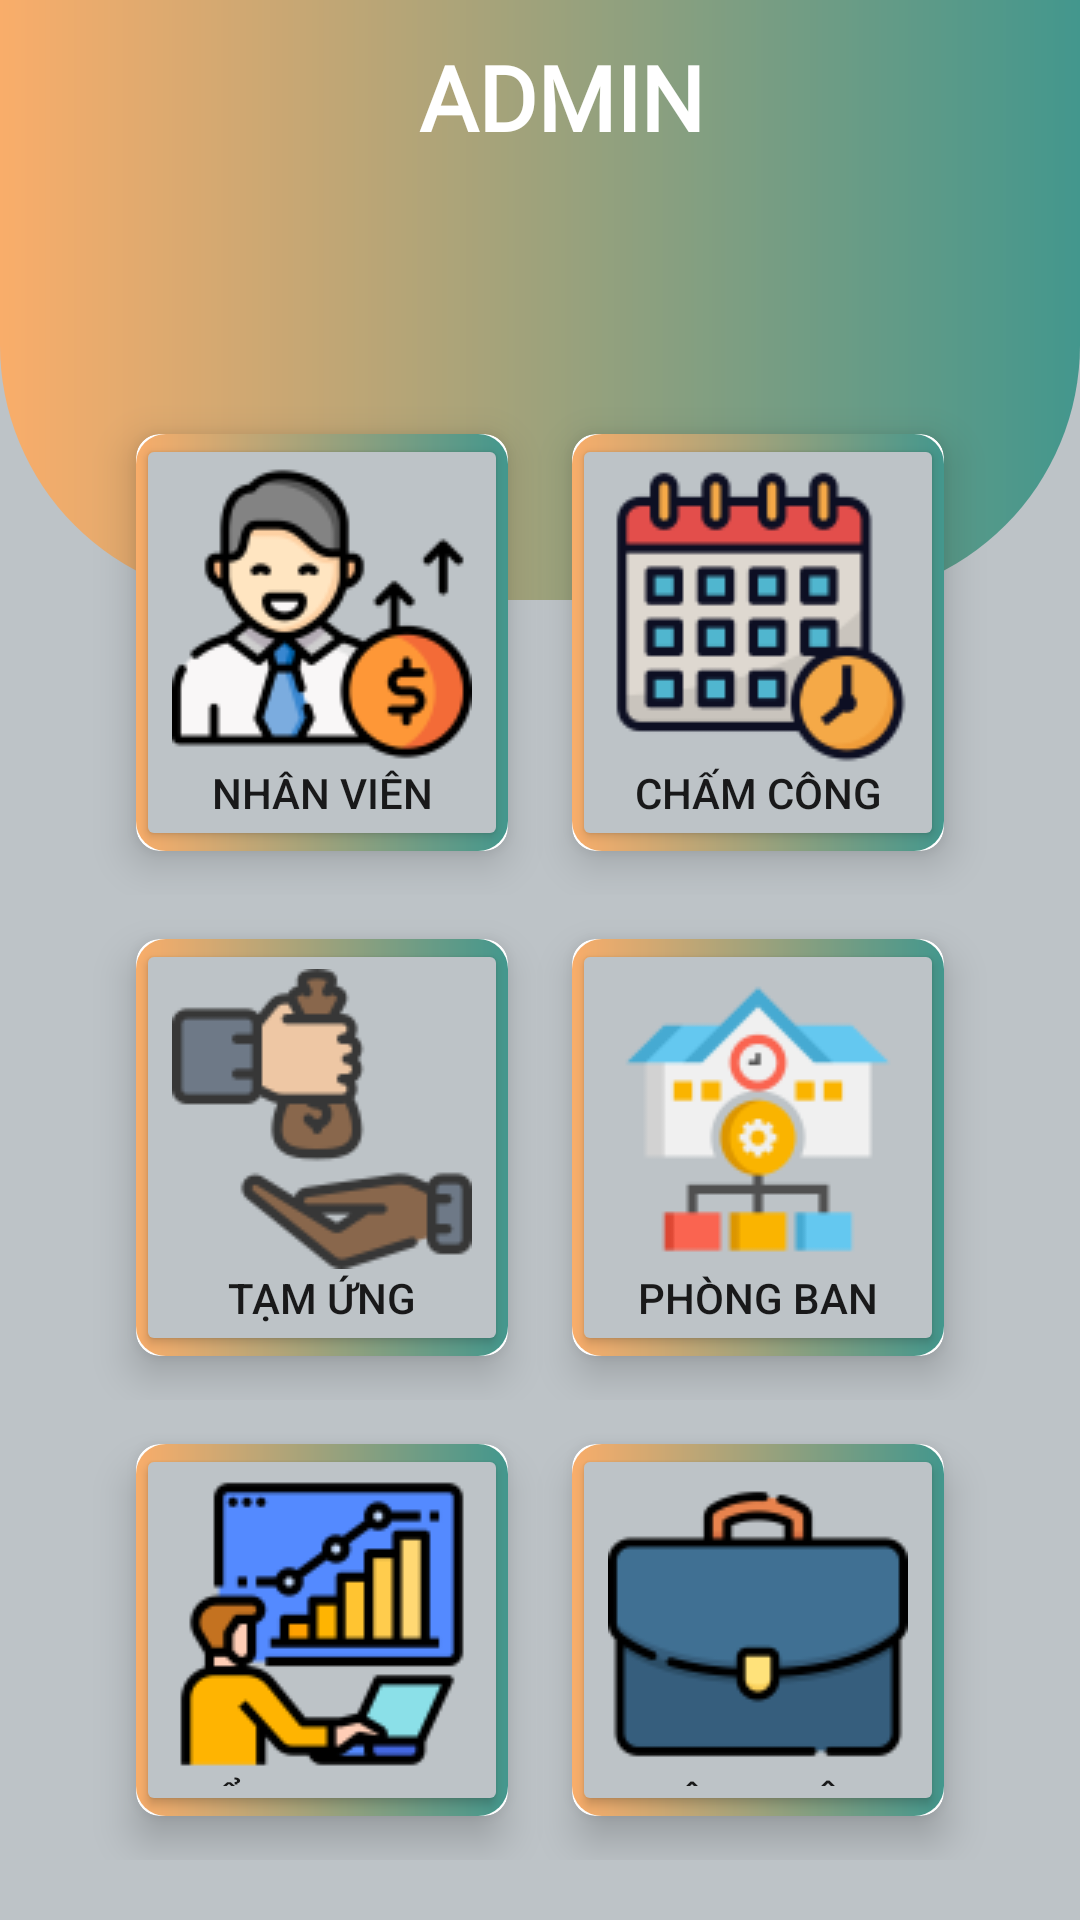

Layout XML and referenced resources for this Android screen:
<!-- AndroidManifest.xml: application theme Theme.QuanLyTinhLuong -->
<!-- res/layout/activity_home.xml -->
<?xml version="1.0" encoding="utf-8"?>
<RelativeLayout xmlns:android="http://schemas.android.com/apk/res/android"
    xmlns:app="http://schemas.android.com/apk/res-auto"
    xmlns:tools="http://schemas.android.com/tools"
    android:layout_width="match_parent"
    android:layout_height="match_parent"
    android:background="@color/colorPrimary"
    android:gravity="center_horizontal"
    android:orientation="vertical"
    tools:context=".Interface.MainActivityHome">

    <View
        android:background="@drawable/background_home"
        android:layout_width="match_parent"
        android:layout_height="200dp"/>

    <TextView
        android:id="@+id/title_view"
        android:layout_width="wrap_content"
        android:layout_height="wrap_content"
        android:layout_alignParentStart="true"
        android:layout_alignParentLeft="true"
        android:layout_alignParentEnd="true"
        android:layout_alignParentRight="true"
        android:layout_marginStart="77dp"
        android:layout_marginLeft="77dp"
        android:layout_marginTop="12dp"
        android:layout_marginEnd="63dp"
        android:layout_marginRight="63dp"
        android:layout_marginBottom="12dp"
        android:fontFamily="@font/playfairdisplay_italic"
        android:gravity="center"
        android:text="ADMIN"
        android:textColor="#fff"
        android:textSize="30sp"
        android:textStyle="bold" />

    <LinearLayout
        android:layout_width="match_parent"
        android:layout_height="match_parent"
        android:layout_marginStart="20dp"
        android:layout_marginTop="130dp"
        android:layout_marginEnd="20dp"
        android:layout_marginBottom="20dp"
        android:orientation="vertical">

        <LinearLayout
            android:layout_width="match_parent"
            android:layout_height="wrap_content"
            android:gravity="center"
            android:orientation="horizontal">

            <androidx.cardview.widget.CardView
                android:layout_width="wrap_content"
                android:layout_height="wrap_content"
                android:layout_row="0"
                android:layout_rowWeight="1"
                android:layout_column="0"
                android:layout_columnWeight="1"
                android:layout_gravity="fill"
                android:paddingRight="10dp"
                app:cardCornerRadius="8dp"
                app:cardElevation="8dp"
                app:cardUseCompatPadding="true">

                <LinearLayout
                    android:layout_width="wrap_content"
                    android:layout_height="wrap_content"
                    android:layout_gravity="center_vertical|center_horizontal"
                    android:background="@drawable/custom_button1"
                    android:gravity="center"
                    android:orientation="vertical">

                    <Button
                        android:id="@+id/btnDSNhanVien"
                        android:layout_width="wrap_content"
                        android:layout_height="match_parent"
                        android:backgroundTint="@color/colorPrimary"
                        android:drawableTop="@drawable/salary1"
                        android:gravity="center"
                        android:text="Nhân Viên" />
                </LinearLayout>
            </androidx.cardview.widget.CardView>

            <androidx.cardview.widget.CardView
                android:layout_width="wrap_content"
                android:layout_height="wrap_content"
                android:layout_row="0"
                android:layout_rowWeight="1"
                android:layout_column="1"
                android:layout_columnWeight="1"
                android:layout_gravity="fill"
                app:cardCornerRadius="8dp"
                app:cardElevation="8dp"
                app:cardUseCompatPadding="true">

                <LinearLayout
                    android:layout_width="wrap_content"
                    android:layout_height="wrap_content"
                    android:layout_gravity="center_vertical|center_horizontal"
                    android:background="@drawable/custom_button1"
                    android:gravity="center"
                    android:orientation="vertical">

                    <Button
                        android:id="@+id/btnDSChamCong"
                        android:layout_width="wrap_content"
                        android:layout_height="match_parent"
                        android:backgroundTint="@color/colorPrimary"
                        android:drawableTop="@drawable/pay"
                        android:gravity="center"
                        android:text="Chấm Công" />
                </LinearLayout>
            </androidx.cardview.widget.CardView>
        </LinearLayout>


        <LinearLayout
            android:layout_width="match_parent"
            android:layout_height="wrap_content"
            android:gravity="center"
            android:orientation="horizontal">

            <androidx.cardview.widget.CardView
                android:layout_width="wrap_content"
                android:layout_height="wrap_content"
                android:layout_row="0"
                android:layout_rowWeight="1"
                android:layout_column="1"
                android:layout_columnWeight="1"
                android:layout_gravity="fill"
                app:cardCornerRadius="8dp"
                app:cardElevation="8dp"
                app:cardUseCompatPadding="true">

                <LinearLayout
                    android:layout_width="wrap_content"
                    android:layout_height="wrap_content"
                    android:layout_gravity="center_vertical|center_horizontal"
                    android:background="@drawable/custom_button1"
                    android:gravity="center"
                    android:orientation="vertical">

                    <Button
                        android:id="@+id/btnDSTamUng"
                        android:layout_width="wrap_content"
                        android:layout_height="match_parent"
                        android:backgroundTint="@color/colorPrimary"
                        android:drawableTop="@drawable/tamung"
                        android:gravity="center"
                        android:text="Tạm Ứng" />
                </LinearLayout>
            </androidx.cardview.widget.CardView>

            <androidx.cardview.widget.CardView
                android:layout_width="wrap_content"
                android:layout_height="wrap_content"
                android:layout_row="0"
                android:layout_rowWeight="1"
                android:layout_column="1"
                android:layout_columnWeight="1"
                android:layout_gravity="fill"
                app:cardCornerRadius="8dp"
                app:cardElevation="8dp"
                app:cardUseCompatPadding="true">

                <LinearLayout
                    android:layout_width="wrap_content"
                    android:layout_height="wrap_content"
                    android:layout_gravity="center_vertical|center_horizontal"
                    android:background="@drawable/custom_button1"
                    android:gravity="center"
                    android:orientation="vertical">

                    <Button
                        android:id="@+id/btnDepartment"
                        android:layout_width="wrap_content"
                        android:layout_height="match_parent"
                        android:backgroundTint="@color/colorPrimary"
                        android:drawableTop="@drawable/department"
                        android:gravity="center"
                        android:text="Phòng Ban" />
                </LinearLayout>
            </androidx.cardview.widget.CardView>
        </LinearLayout>

        <LinearLayout
            android:layout_width="match_parent"
            android:layout_height="wrap_content"
            android:gravity="center"
            android:orientation="horizontal">

            <androidx.cardview.widget.CardView
                android:layout_width="wrap_content"
                android:layout_height="wrap_content"
                android:layout_row="0"
                android:layout_rowWeight="1"
                android:layout_column="1"
                android:layout_columnWeight="1"
                android:layout_gravity="fill"
                app:cardCornerRadius="8dp"
                app:cardElevation="8dp"
                app:cardUseCompatPadding="true">

                <LinearLayout
                    android:layout_width="wrap_content"
                    android:layout_height="wrap_content"
                    android:layout_gravity="center_vertical|center_horizontal"
                    android:background="@drawable/custom_button1"
                    android:gravity="center"
                    android:orientation="vertical">

                    <Button
                        android:id="@+id/btnThongKe"
                        android:layout_width="wrap_content"
                        android:layout_height="match_parent"
                        android:backgroundTint="@color/colorPrimary"
                        android:drawableTop="@drawable/summary"
                        android:gravity="center"
                        android:text="Tổng Lương" />
                </LinearLayout>
            </androidx.cardview.widget.CardView>

            <androidx.cardview.widget.CardView
                android:layout_width="wrap_content"
                android:layout_height="wrap_content"
                android:layout_row="0"
                android:layout_rowWeight="1"
                android:layout_column="1"
                android:layout_columnWeight="1"
                android:layout_gravity="fill"
                app:cardCornerRadius="8dp"
                app:cardElevation="8dp"
                app:cardUseCompatPadding="true">

                <LinearLayout
                    android:layout_width="wrap_content"
                    android:layout_height="wrap_content"
                    android:layout_gravity="center_vertical|center_horizontal"
                    android:background="@drawable/custom_button1"
                    android:gravity="center"
                    android:orientation="vertical">

                    <Button
                        android:id="@+id/btnTask"
                        android:layout_width="wrap_content"
                        android:layout_height="match_parent"
                        android:backgroundTint="@color/colorPrimary"
                        android:drawableTop="@drawable/work"
                        android:gravity="center"
                        android:text="Công việc" />
                </LinearLayout>
            </androidx.cardview.widget.CardView>
        </LinearLayout>

    </LinearLayout>

</RelativeLayout>
<!-- resources referenced by this layout -->
<resources>
  <color name="colorPrimary">#bdc3c7</color>
  <!-- drawable background_home (drawable) -->
  <?xml version="1.0" encoding="utf-8"?>
  
  <shape xmlns:android="http://schemas.android.com/apk/res/android">
  
      <corners android:bottomLeftRadius="85dp"
          android:bottomRightRadius="85dp"/>
      <gradient android:startColor="#F9AD6A" android:endColor="#43978D" />
  </shape>
  <!-- drawable custom_button1 (drawable) -->
  <?xml version="1.0" encoding="utf-8"?>
  <shape xmlns:android="http://schemas.android.com/apk/res/android"
      android:shape="rectangle">
      <gradient android:startColor="#F9AD6A" android:endColor="#43978D" />
      <corners android:radius="10dp"/>
  
  </shape>
  <!-- drawable department: png bitmap (drawable, 3919 bytes) -->
  <!-- drawable pay: png bitmap (drawable, 5977 bytes) -->
  <!-- drawable salary1: png bitmap (drawable, 8310 bytes) -->
  <!-- drawable summary: png bitmap (drawable, 5409 bytes) -->
  <!-- drawable tamung: png bitmap (drawable, 3410 bytes) -->
  <!-- drawable work: png bitmap (drawable, 3713 bytes) -->
  <style name="Theme.QuanLyTinhLuong" parent="Base.Theme.QuanLyTinhLuong" />
  <style name="Base.Theme.QuanLyTinhLuong" parent="Theme.AppCompat.DayNight.DarkActionBar">
          
          
          <item name="colorPrimary">#bdc3c7</item>
      </style>
</resources>
